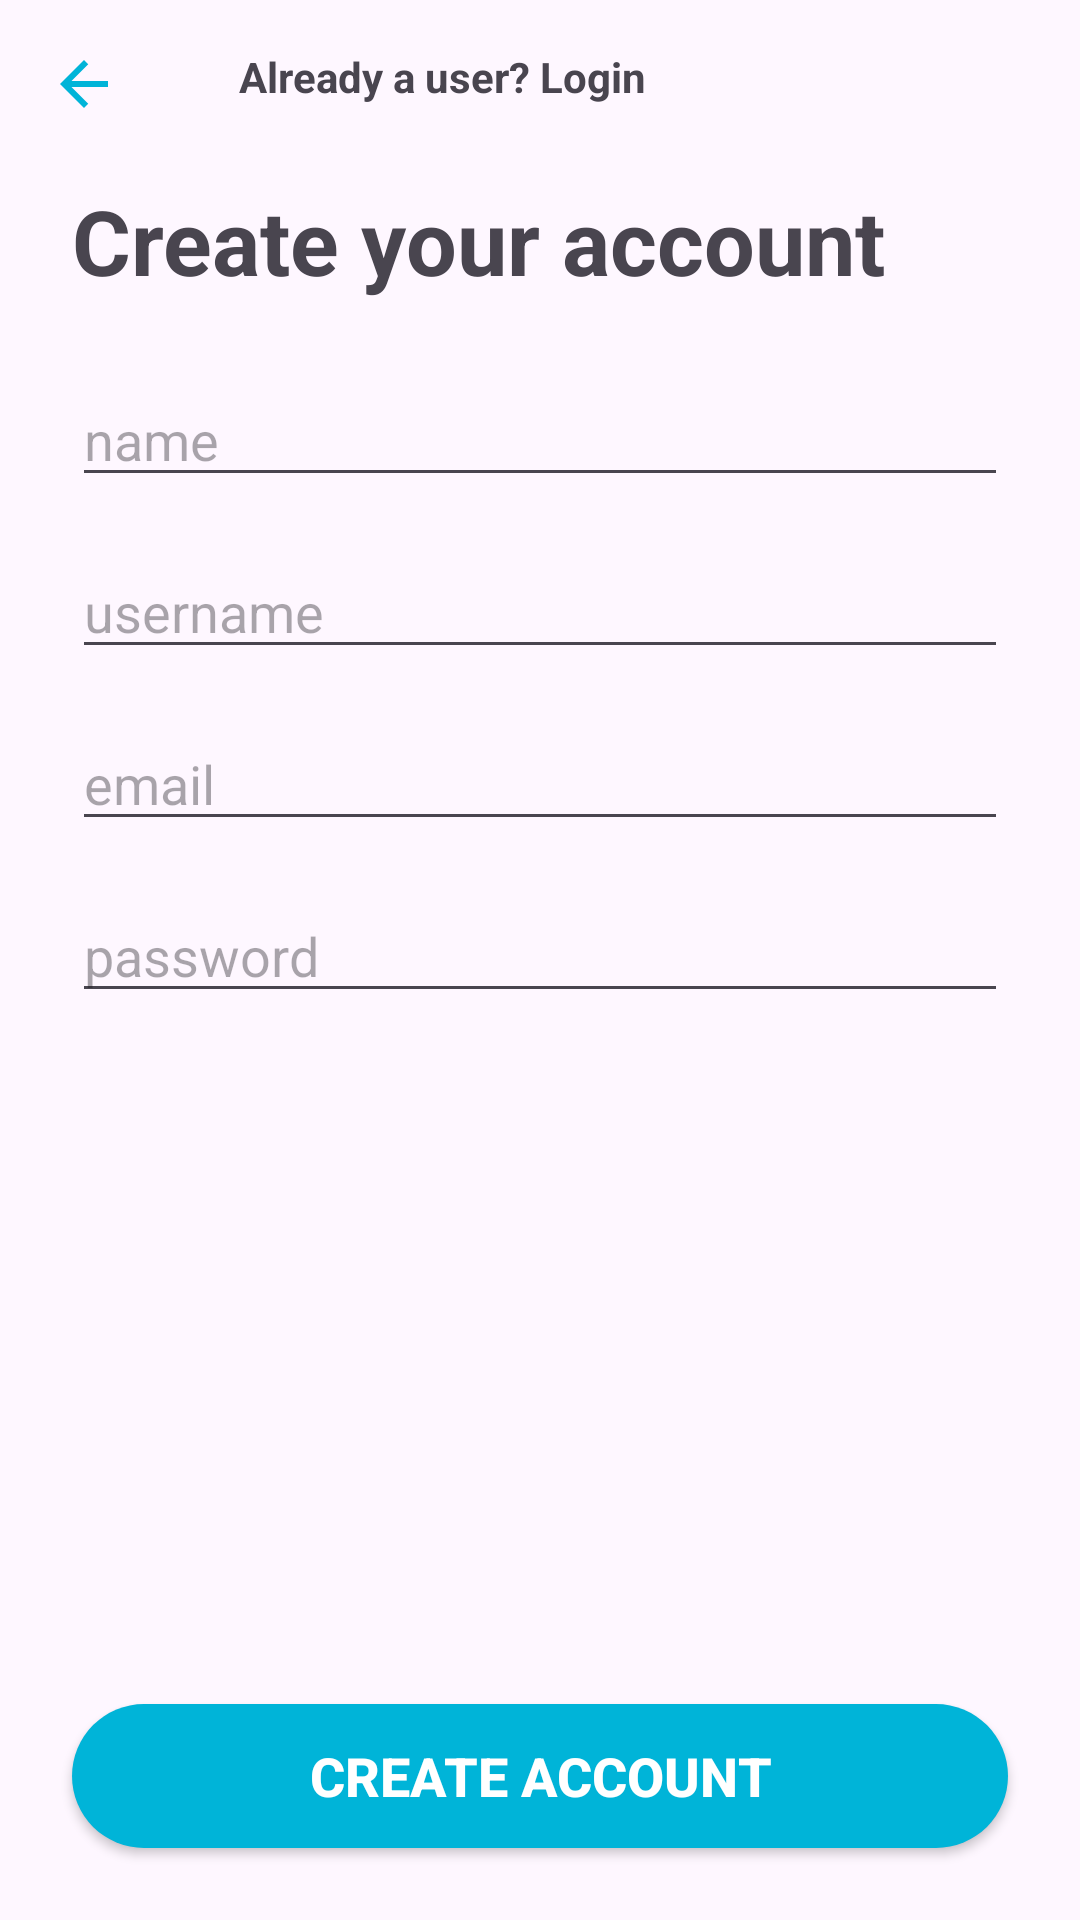

Android layout source for this screen:
<!-- AndroidManifest.xml: application theme Theme.Sporterzmobile -->
<!-- res/layout/activity_registration.xml -->
<?xml version="1.0" encoding="utf-8"?>
<androidx.constraintlayout.widget.ConstraintLayout
    xmlns:android="http://schemas.android.com/apk/res/android"
    xmlns:app="http://schemas.android.com/apk/res-auto"
    xmlns:tools="http://schemas.android.com/tools"
    android:layout_width="match_parent"
    android:layout_height="match_parent">
    

    <ImageButton
        android:id="@+id/loginRedirect"
        android:layout_width="wrap_content"
        android:layout_height="40dp"
        android:layout_marginStart="8dp"
        android:layout_marginTop="8dp"
        android:background="@drawable/my_button_transparent"
        android:contentDescription="@string/app_name"
        android:padding="8dp"
        app:layout_constraintStart_toStartOf="parent"
        app:layout_constraintTop_toTopOf="parent"
        app:srcCompat="@drawable/ic_arrow_24" />

    <TextView
        android:id="@+id/textViewTitle"
        android:layout_width="wrap_content"
        android:layout_height="wrap_content"
        android:layout_marginStart="24dp"
        android:layout_marginTop="60dp"
        android:text="Create your account"
        android:textSize="30sp"
        android:textStyle="bold"
        app:layout_constraintStart_toStartOf="parent"
        app:layout_constraintTop_toTopOf="parent" />

    <EditText
        android:id="@+id/editTextName"
        android:layout_width="0dp"
        android:layout_height="wrap_content"
        android:layout_marginStart="24dp"
        android:layout_marginTop="24dp"
        android:layout_marginEnd="24dp"
        android:autofillHints="name"
        android:ems="10"
        android:hint="name"
        android:inputType="textNoSuggestions"
        android:maxLength="32"
        app:layout_constraintEnd_toEndOf="parent"
        app:layout_constraintStart_toStartOf="parent"
        app:layout_constraintTop_toBottomOf="@+id/textViewTitle" />

    <EditText
        android:id="@+id/editTextUsername"
        android:layout_width="0dp"
        android:layout_height="wrap_content"
        android:layout_marginStart="24dp"
        android:layout_marginTop="16dp"
        android:layout_marginEnd="24dp"
        android:autofillHints="username"
        android:ems="10"
        android:hint="username"
        android:inputType="textNoSuggestions"
        android:maxLength="32"
        app:layout_constraintEnd_toEndOf="parent"
        app:layout_constraintStart_toStartOf="parent"
        app:layout_constraintTop_toBottomOf="@+id/editTextName" />

    <EditText
        android:id="@+id/signup_email"
        android:layout_width="0dp"
        android:layout_height="wrap_content"
        android:layout_marginStart="24dp"
        android:layout_marginTop="16dp"
        android:layout_marginEnd="24dp"
        android:autofillHints="email"
        android:ems="10"
        android:hint="email"
        android:inputType="textEmailAddress"
        android:maxLength="64"
        app:layout_constraintEnd_toEndOf="parent"
        app:layout_constraintStart_toStartOf="parent"
        app:layout_constraintTop_toBottomOf="@+id/editTextUsername" />

    <EditText
        android:id="@+id/signup_password"
        android:layout_width="0dp"
        android:layout_height="wrap_content"
        android:layout_marginStart="24dp"
        android:layout_marginTop="16dp"
        android:layout_marginEnd="24dp"
        android:autofillHints="password"
        android:ems="10"
        android:hint="password"
        android:inputType="textPassword"
        android:maxLength="64"
        app:layout_constraintEnd_toEndOf="parent"
        app:layout_constraintStart_toStartOf="parent"
        app:layout_constraintTop_toBottomOf="@+id/signup_email" />

    <android.widget.Button
        android:id="@+id/signup_button"
        android:layout_width="0dp"
        android:layout_height="wrap_content"
        android:layout_marginStart="24dp"
        android:layout_marginEnd="24dp"
        android:layout_marginBottom="24dp"
        android:background="@drawable/my_button_primary"
        android:text="Create Account"
        android:textColor="@color/white"
        android:textSize="18sp"
        android:textStyle="bold"
        app:layout_constraintBottom_toBottomOf="parent"
        app:layout_constraintEnd_toEndOf="parent"
        app:layout_constraintStart_toStartOf="parent" />

    <TextView
        android:id="@+id/textView2"
        android:layout_width="wrap_content"
        android:layout_height="wrap_content"
        android:layout_marginStart="28dp"
        android:layout_marginBottom="20dp"
        android:textStyle="bold"
        android:text="Already a user? Login"
        app:layout_constraintBottom_toTopOf="@+id/textViewTitle"
        app:layout_constraintEnd_toEndOf="parent"
        app:layout_constraintHorizontal_bias="0.024"
        app:layout_constraintStart_toEndOf="@+id/loginRedirect"
        app:layout_constraintTop_toTopOf="parent"
        app:layout_constraintVertical_bias="0.761" />

</androidx.constraintlayout.widget.ConstraintLayout>
<!-- resources referenced by this layout -->
<resources>
  <color name="white">#FFFFFFFF</color>
  <!-- drawable ic_arrow_24 (drawable) -->
  <vector xmlns:android="http://schemas.android.com/apk/res/android"
      android:width="24dp"
      android:height="24dp"
      android:viewportWidth="24"
      android:viewportHeight="24">
      <path
          android:fillColor="#00b4d8"
          android:pathData="M20,11H7.83l5.59,-5.59L12,4l-8,8 8,8 1.41,-1.41L7.83,13H20v-2z" />
  </vector>
  <!-- drawable my_button_primary (drawable) -->
  <?xml version="1.0" encoding="utf-8"?>
  <selector xmlns:android="http://schemas.android.com/apk/res/android">
      <item android:state_pressed="true">
          <shape android:shape="rectangle">
              <solid android:color="#0077b6" />
              <corners android:radius="45dp" />
          </shape>
      </item>
      <item android:state_enabled="false">
          <shape android:shape="rectangle">
              <solid android:color="#0077b6" />
              <corners android:radius="45dp" />
          </shape>
      </item>
      <item>
          <shape android:shape="rectangle">
              <solid android:color="#00b4d8" />
              <corners android:radius="45dp" />
          </shape>
      </item>
  </selector>
  <!-- mipmap ic_launcher_foreground: png bitmap (mipmap-hdpi, 10599 bytes) -->
  <string name="app_name">SporterZ</string>
  <style name="Theme.Sporterzmobile" parent="Base.Theme.Sporterzmobile" />
  <style name="Base.Theme.Sporterzmobile" parent="Theme.Material3.DayNight.NoActionBar">
          
          
      </style>
</resources>
